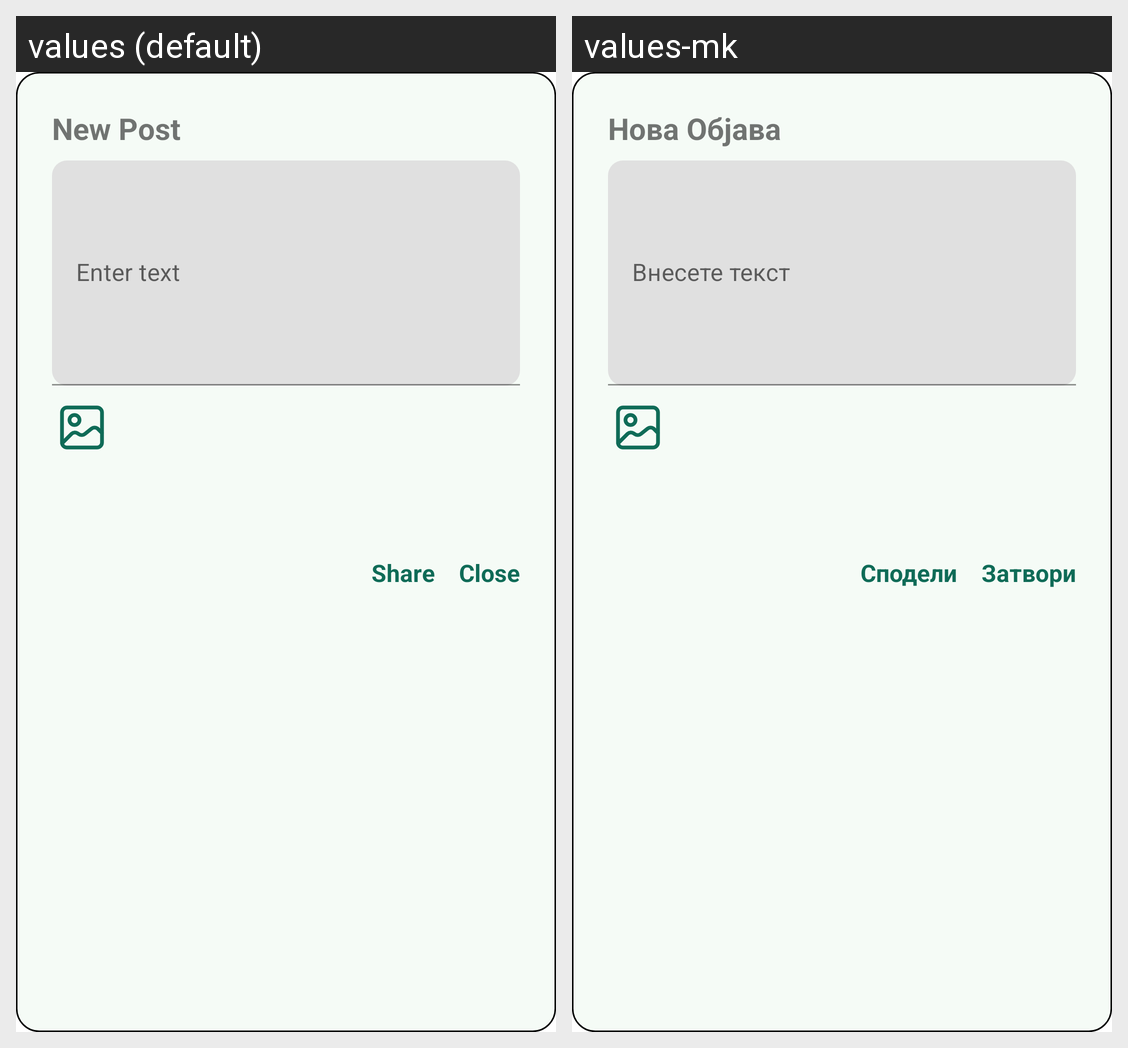

Translations of the strings shown on this Android screen, per locale in the grid:
Android screen res/layout/create_post_pop_up_design.xml rendered under 2 locales, left to right: values (default), values-mk. Device: Nexus 5 (rendered at 1080×1920; each locale shown at half size, 540×960, under a caption strip naming it); theme AppTheme.
Strings drawn on this screen, with the default value and each locale's value (text and hints the layout hard-codes, and strings that could not be matched under every locale, appear in the picture but are not listed):

new_post
  values: New Post
  values-mk: Нова Објава

enter_text
  values: Enter text
  values-mk: Внесете текст

share
  values: Share
  values-mk: Сподели

close
  values: Close
  values-mk: Затвори
